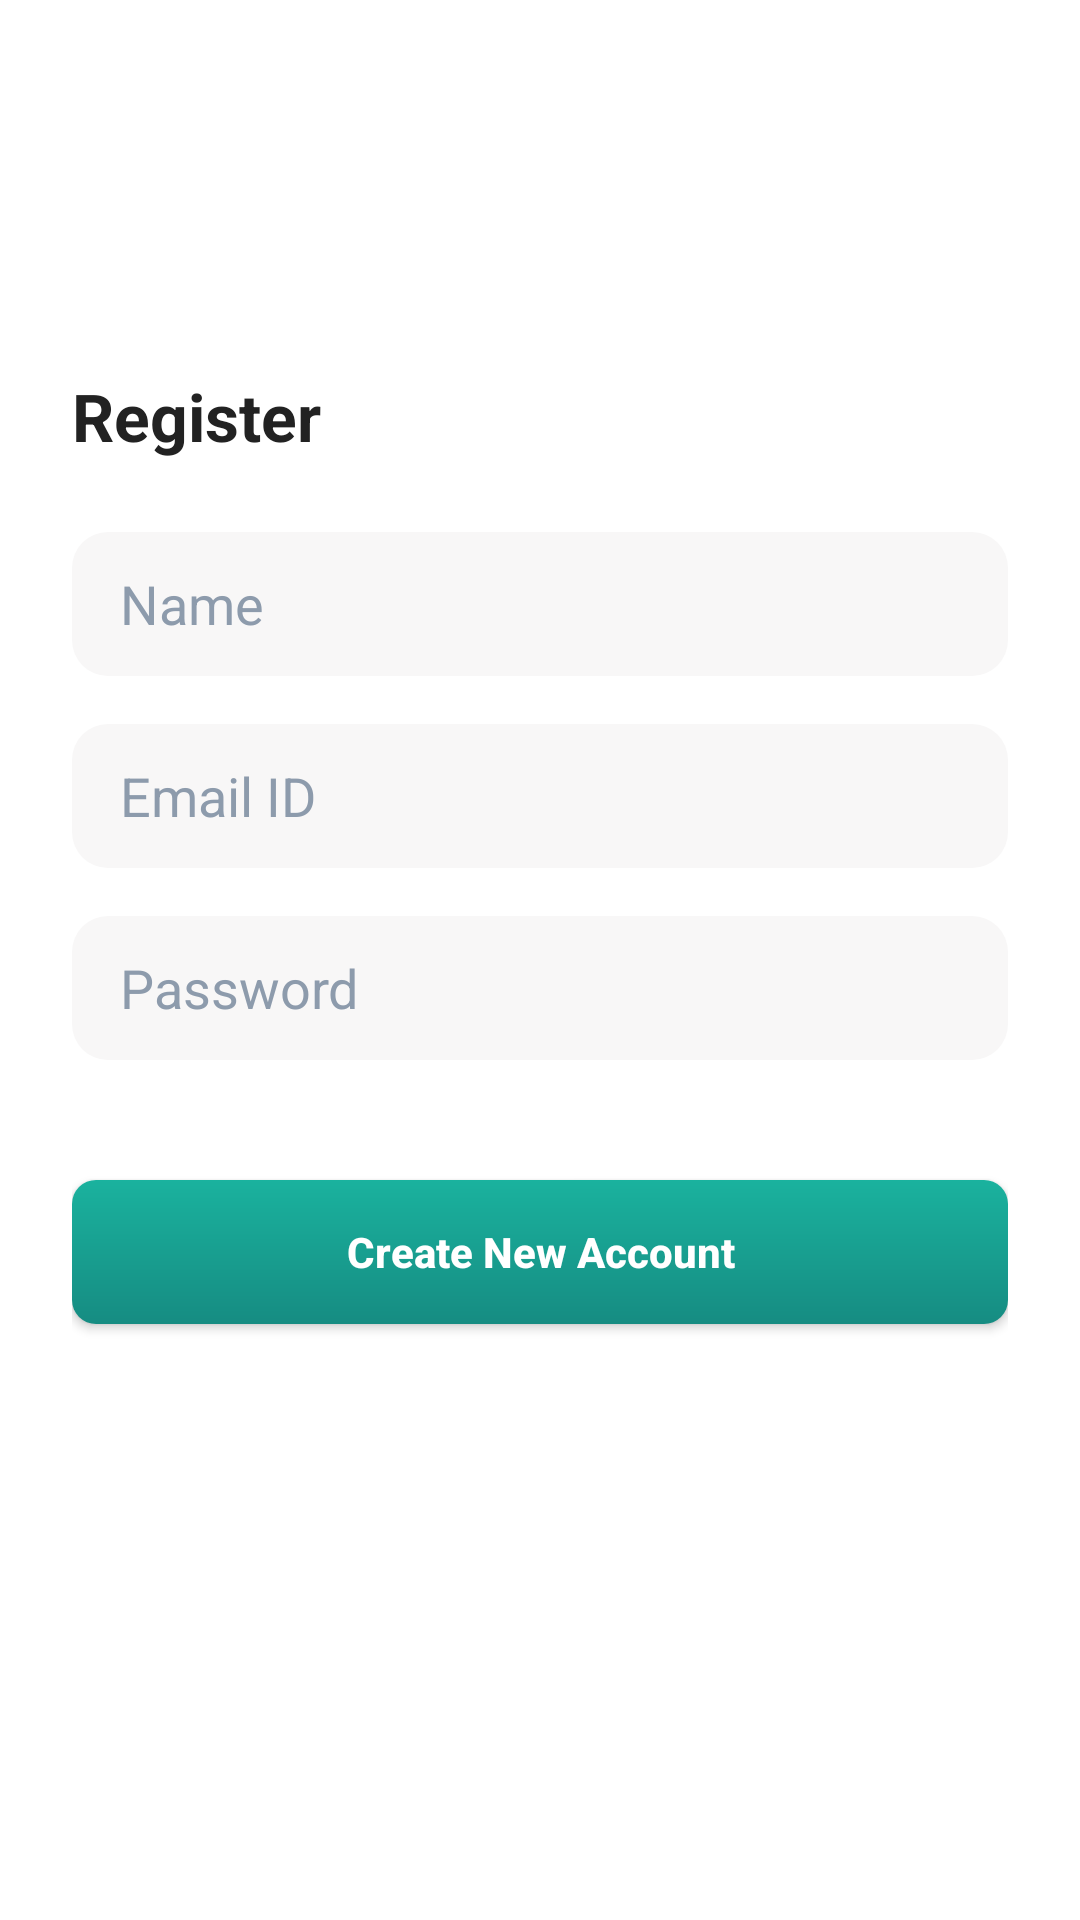

Reconstruct the res/layout file that produces this screen, plus the resources it refers to.
<!-- AndroidManifest.xml: activity theme Theme.AppCompat.Light.NoActionBar -->
<!-- res/layout/activity_register.xml -->
<?xml version="1.0" encoding="utf-8"?>
<LinearLayout xmlns:android="http://schemas.android.com/apk/res/android"
    xmlns:app="http://schemas.android.com/apk/res-auto"
    android:padding="24dp"
    android:layout_width="match_parent"
    android:layout_height="match_parent"
    android:orientation="vertical"
    android:background="@android:color/white">


        
        <TextView
            android:layout_width="wrap_content"
            android:layout_height="wrap_content"
            android:text="Register"
            android:textSize="22sp"
            android:textStyle="bold"
            android:textColor="#222222"
            android:layout_marginTop="100dp"
            android:layout_marginBottom="24dp"
            android:layout_gravity="start" />


        
        <EditText
            android:id="@+id/etName"
            android:layout_width="match_parent"
            android:layout_height="48dp"
            android:background="@drawable/edittext_bg"
            android:hint="Name"
            android:paddingHorizontal="16dp"
            android:textColorHint="#8D9BAC"
            android:textColor="#000000"
            android:inputType="textEmailAddress" />

        
        <EditText
            android:id="@+id/etEmail"
            android:layout_width="match_parent"
            android:layout_height="48dp"
            android:background="@drawable/edittext_bg"
            android:hint="Email ID"
            android:layout_marginTop="16dp"
            android:paddingHorizontal="16dp"
            android:textColorHint="#8D9BAC"
            android:textColor="#000000"
            android:inputType="textEmailAddress" />


        

        <EditText
            android:id="@+id/etPassword"
            android:layout_width="match_parent"
            android:layout_height="48dp"
            android:layout_marginTop="16dp"
            android:background="@drawable/edittext_bg"
            android:hint="Password"
            android:paddingHorizontal="16dp"
            android:textColorHint="#8D9BAC"
            android:textColor="#000000"
            android:inputType="textPassword" />


        
        <androidx.appcompat.widget.AppCompatButton
            android:id="@+id/btnCreateAccount"
            android:layout_width="match_parent"
            android:layout_height="wrap_content"
            android:layout_marginTop="40dp"
            android:background="@drawable/gradient_button_bg"
            android:padding="12dp"
            android:text="Create New Account"
            android:textAllCaps="false"
            android:textColor="@android:color/white"
            android:textStyle="bold"
            app:cornerRadius="24dp" />

</LinearLayout>
<!-- resources referenced by this layout -->
<resources>
  <!-- drawable edittext_bg (drawable) -->
  <shape xmlns:android="http://schemas.android.com/apk/res/android" android:shape="rectangle">
      <solid android:color="#F8F7F7" />
      <corners android:radius="12dp"/>
  </shape>
  <!-- drawable gradient_button_bg (drawable) -->
  <?xml version="1.0" encoding="utf-8"?>
  <shape xmlns:android="http://schemas.android.com/apk/res/android"
      android:shape="rectangle">
  
      <gradient
          android:angle="270"
          android:startColor="#1AB29E"
          android:endColor="#168C82"
          android:type="linear" />
  
      <corners android:radius="8dp" />
  </shape>
</resources>
